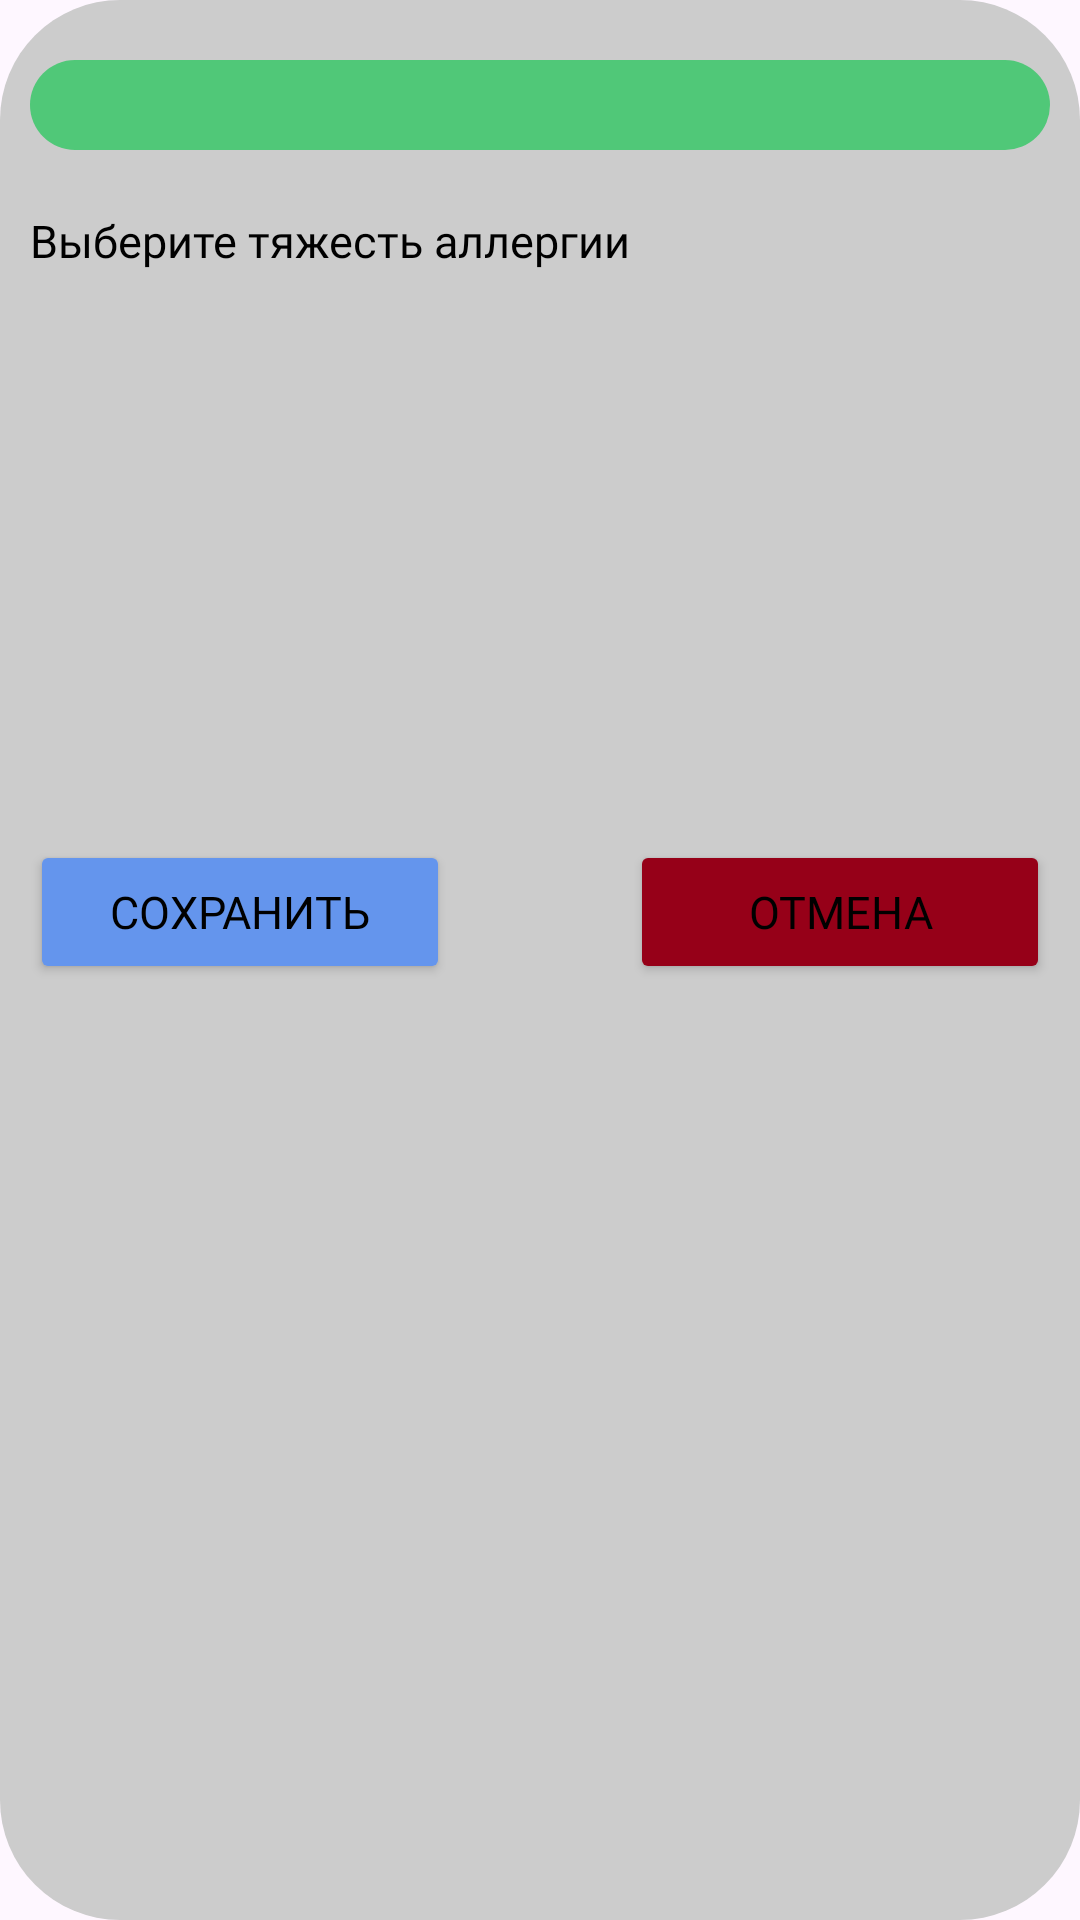

The Android layout XML behind this screen, and the referenced resources:
<!-- AndroidManifest.xml: application theme Theme.Allergi -->
<!-- res/layout/new_allergen_dialog.xml -->
<?xml version="1.0" encoding="utf-8"?>
<RelativeLayout xmlns:android="http://schemas.android.com/apk/res/android"
    xmlns:app="http://schemas.android.com/apk/res-auto"
    xmlns:tools="http://schemas.android.com/tools"
    android:layout_width="wrap_content"
    android:layout_height="wrap_content"
    android:background="@drawable/shape_new_allergen"

    android:paddingVertical="20dp"
    android:paddingHorizontal="10dp"
    >

    <EditText
        android:id="@+id/edit_text_new_element"
        android:layout_width="match_parent"
        android:layout_height="30dp"

        android:layout_centerHorizontal="true"
        android:layout_alignParentTop="true"

        android:layout_marginBottom="20dp"

        android:fontFamily="@font/sigmar_cyrillic"
        android:textSize="20sp"
        android:paddingStart="10dp"

        android:background="@drawable/shape_new_allergen_edit_text"
        />

    <TextView
        android:id="@+id/new_allergen_severity_hint"
        android:layout_width="250dp"
        android:layout_height="wrap_content"

        android:text="@string/new_allergen_severity_hint"

        android:layout_below="@id/edit_text_new_element"
        android:layout_marginEnd="30dp"

        android:textColor="@color/black"

        style="@style/Text2"
        />

    <Spinner
        android:id="@+id/spinner_severity_allergy"
        android:layout_width="wrap_content"
        android:layout_height="40dp"

        android:gravity="center_horizontal"

        style="@style/CustomOpenedSpinner"


        android:layout_below="@id/new_allergen_severity_hint"
        android:layout_alignParentLeft="true"
        />

    <TextView
        android:id="@+id/new_allergen_amount_pleasure"
        android:layout_width="250dp"
        android:layout_height="wrap_content"

        android:text="@string/new_allergen_amount_pleasure"

        android:layout_below="@id/spinner_severity_allergy"
        android:layout_alignParentLeft="true"
        android:layout_marginTop="20dp"

        android:textColor="@color/black"

        style="@style/Text2"
        android:visibility="gone"
        />

    <Spinner
        android:id="@+id/spinner_amount_pleasure"
        android:layout_width="wrap_content"
        android:layout_height="40dp"

        android:gravity="center_horizontal"

        style="@style/CustomOpenedSpinner"


        android:layout_below="@id/new_allergen_amount_pleasure"
        android:paddingTop="6dp"
        android:visibility="gone"
        />

    <TextView
        android:id="@+id/new_allergen_type_hint"
        android:layout_width="wrap_content"
        android:layout_height="wrap_content"

        android:layout_below="@id/spinner_severity_allergy"
        android:layout_alignParentLeft="true"
        android:layout_marginTop="20dp"

        android:textColor="@color/black"
        style="@style/Text2"

        android:text="@string/new_allergen_type_allergy"
        android:visibility="gone"
        />

    <Spinner
        android:id="@+id/spinner_type_allergy"
        android:layout_width="wrap_content"
        android:layout_height="40dp"

        android:layout_below="@id/new_allergen_type_hint"

        android:paddingTop="6dp"

        style="@style/CustomOpenedSpinner"
        android:visibility="gone"
        />

    <RelativeLayout
        android:layout_width="match_parent"
        android:layout_height="wrap_content"
        android:layout_alignParentTop="true"
        android:layout_marginTop="260dp">

        <Button
            android:id="@+id/new_allergen_negative_button"
            android:layout_width="140dp"
            android:layout_height="wrap_content"

            android:text="@string/new_allergen_negative_button"
            style="@style/Text2"
            android:textColor="@color/black"
            android:backgroundTint="@color/carmin"

            android:layout_alignParentTop="true"
            android:layout_alignParentEnd="true"
            />

        <Button
            android:id="@+id/new_allergen_positive_button"
            android:layout_width="140dp"
            android:layout_height="wrap_content"

            style="@style/Text2"
            android:text="@string/new_allergen_positive_button"
            android:textColor="@color/black"
            android:backgroundTint="@color/cornflower_blue"
            android:paddingHorizontal="0dp"

            android:layout_alignParentStart="true"
            android:layout_alignParentTop="true"
            />

        <Button
            android:id="@+id/new_allergen_remove_button"
            android:layout_width="150dp"
            android:layout_height="wrap_content"

            style="@style/Text2"
            android:text="@string/new_allergen_additional_button"
            android:textColor="@color/black"
            android:backgroundTint="@color/creamy"

            android:layout_centerHorizontal="true"

            android:layout_below="@+id/new_allergen_positive_button"
            android:layout_marginTop="10dp"
            android:visibility="gone"
            />
    </RelativeLayout>
</RelativeLayout>
<!-- resources referenced by this layout -->
<resources>
  <color name="black">#FF000000</color>
  <color name="carmin">#FF960018</color>
  <color name="cornflower_blue"> #FF6495ED</color>
  <color name="creamy">#FFFDF4E3</color>
  <!-- drawable shape_new_allergen (drawable) -->
  <?xml version="1.0" encoding="utf-8"?>
  <shape android:shape="rectangle" xmlns:android="http://schemas.android.com/apk/res/android">
      <corners android:radius="40dp"/>
      <solid android:color="@color/light_grey"/>
  </shape>
  <!-- drawable shape_new_allergen_edit_text (drawable) -->
  <?xml version="1.0" encoding="utf-8"?>
  <shape android:shape="rectangle" xmlns:android="http://schemas.android.com/apk/res/android">
      <corners android:radius="15dp"/>
      <solid android:color="@color/emerald"/>
  </shape>
  <string name="new_allergen_additional_button">Удалить</string>
  <string name="new_allergen_amount_pleasure">Выберите степерь удовольствия</string>
  <string name="new_allergen_negative_button">Отмена</string>
  <string name="new_allergen_positive_button">Сохранить</string>
  <string name="new_allergen_severity_hint">Выберите тяжесть аллергии</string>
  <string name="new_allergen_type_allergy">Выберите тип аллергии</string>
  <style name="CustomOpenedSpinner">
          <item name="android:background">@drawable/shape_rectangle_allergen_element_icons</item>
          <item name="android:popupBackground">@drawable/shape_opened_spinner</item>
      </style>
  <style name="Text2">
          <item name="fontFamily">@font/sigmar_cyrillic</item>
          <item name="android:textSize">15sp</item>
      </style>
  <style name="Theme.Allergi" parent="Base.Theme.Allergi" />
  <color name="light_grey">#FFCCCCCC</color>
  <color name="emerald">#FF50C878</color>
  <!-- drawable shape_opened_spinner (drawable) -->
  <?xml version="1.0" encoding="utf-8"?>
  <shape android:shape="rectangle"
      xmlns:android="http://schemas.android.com/apk/res/android">
      <solid android:color="@color/emerald"/>
      <corners android:radius="20dp"/>
  
  </shape>
  <style name="Base.Theme.Allergi" parent="Theme.Material3.DayNight.NoActionBar">
          
          
      </style>
</resources>
